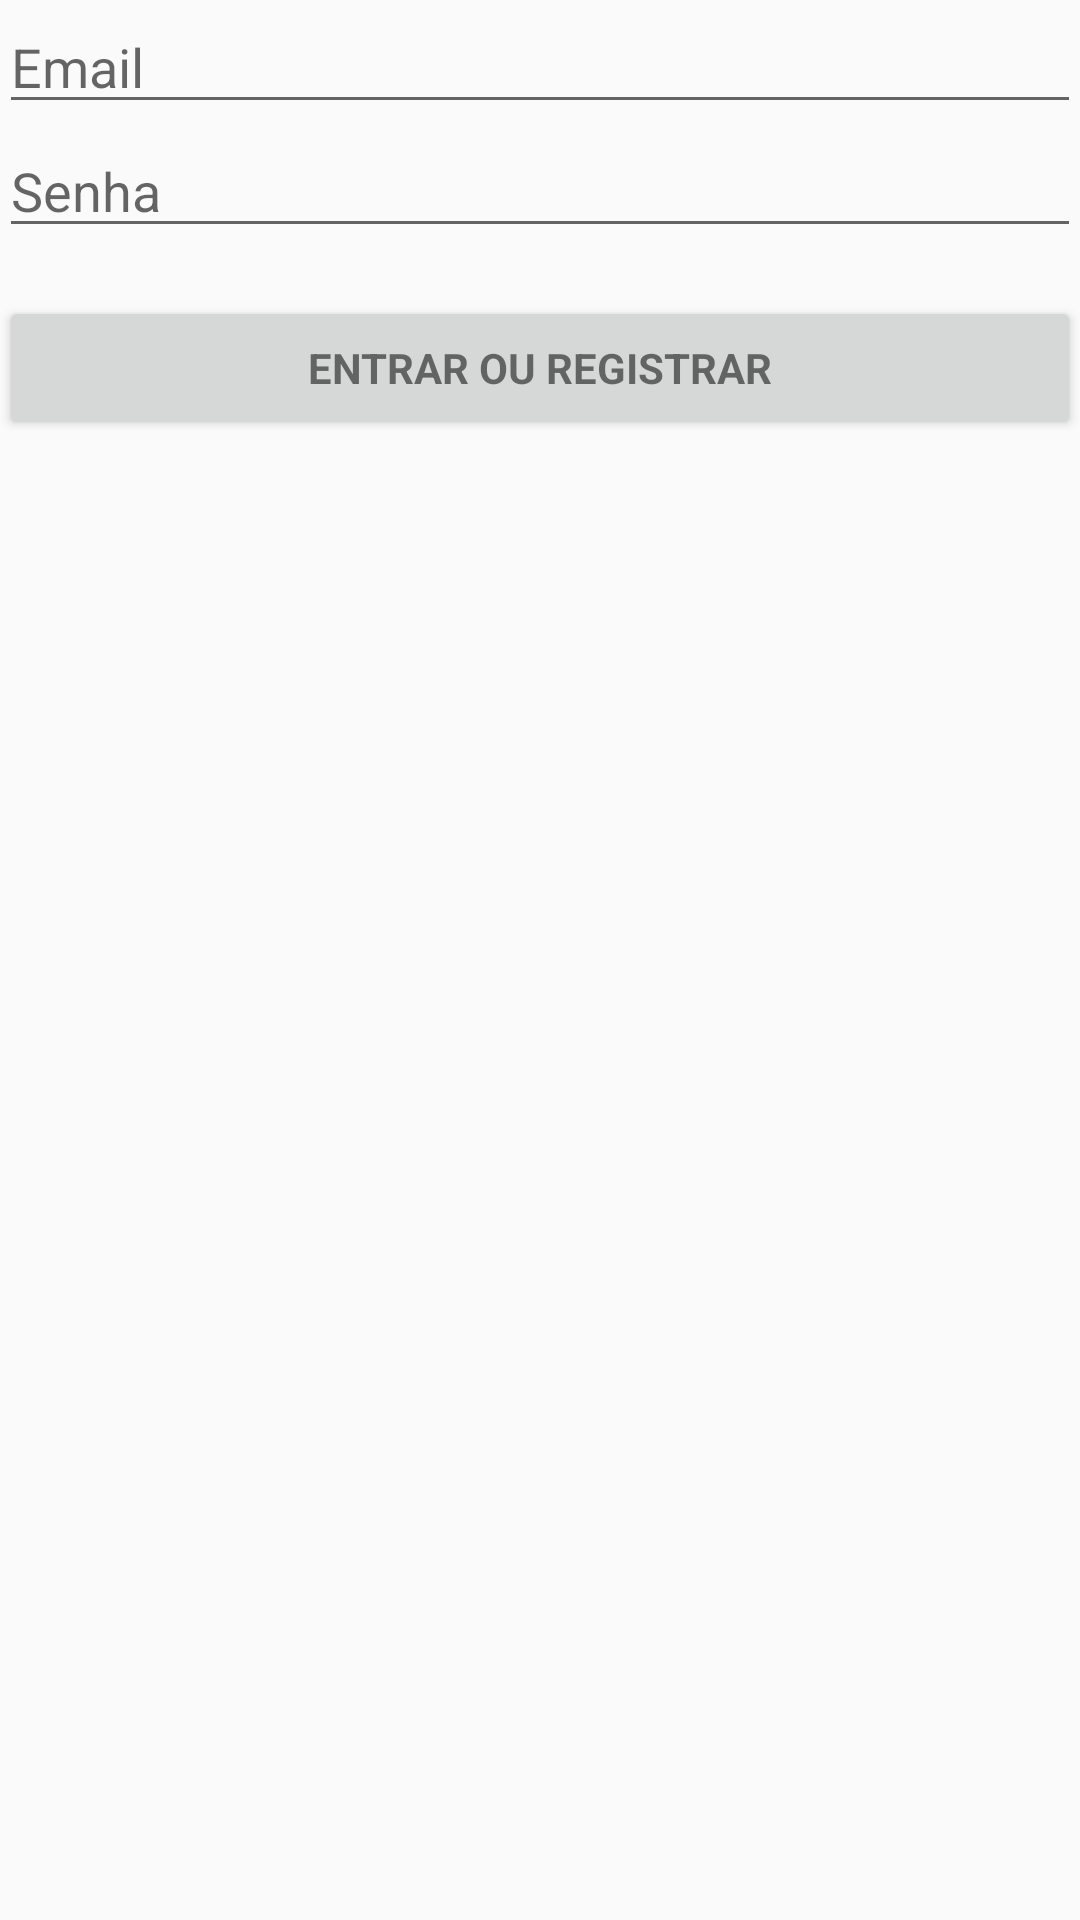

Write the Android layout XML for this screen, with the resource values it uses.
<!-- AndroidManifest.xml: application theme AppTheme -->
<!-- res/layout/activity_login.xml -->
<LinearLayout xmlns:android="http://schemas.android.com/apk/res/android"
    xmlns:tools="http://schemas.android.com/tools"
    android:layout_width="match_parent"
    android:layout_height="match_parent"
    android:gravity="center_horizontal"
    android:orientation="vertical"
    android:paddingBottom="@dimen/activity_vertical_margin"
    android:paddingLeft="@dimen/activity_horizontal_margin"
    android:paddingRight="@dimen/activity_horizontal_margin"
    android:paddingTop="@dimen/activity_vertical_margin"
    tools:context=".LoginActivity">

    
    <ProgressBar
        android:id="@+id/login_progress"
        style="?android:attr/progressBarStyleLarge"
        android:layout_width="wrap_content"
        android:layout_height="wrap_content"
        android:layout_marginBottom="8dp"
        android:visibility="gone" />

    <ScrollView
        android:id="@+id/login_form"
        android:layout_width="match_parent"
        android:layout_height="match_parent">

        <LinearLayout
            android:id="@+id/email_login_form"
            android:layout_width="match_parent"
            android:layout_height="wrap_content"
            android:orientation="vertical">

            <AutoCompleteTextView
                android:id="@+id/email"
                android:layout_width="match_parent"
                android:layout_height="wrap_content"
                android:hint="@string/prompt_email"
                android:inputType="textEmailAddress"
                android:maxLines="1"
                android:singleLine="true" />

            <EditText
                android:id="@+id/password"
                android:layout_width="match_parent"
                android:layout_height="wrap_content"
                android:hint="@string/prompt_password"
                android:imeActionLabel="@string/action_sign_in_short"
                android:imeOptions="actionUnspecified"
                android:inputType="textPassword"
                android:maxLines="1"
                android:singleLine="true" />

            <Button
                android:id="@+id/email_sign_in_button"
                style="?android:textAppearanceSmall"
                android:layout_width="match_parent"
                android:layout_height="wrap_content"
                android:layout_marginTop="16dp"
                android:text="@string/action_sign_in"
                android:textStyle="bold" />

        </LinearLayout>
    </ScrollView>

</LinearLayout>
<!-- resources referenced by this layout -->
<resources>
  <string name="action_sign_in">Entrar ou Registrar</string>
  <string name="action_sign_in_short">Entrar</string>
  <string name="prompt_email">Email</string>
  <string name="prompt_password">Senha</string>
  <style name="AppTheme" parent="Theme.AppCompat.Light.DarkActionBar">
          
      </style>
</resources>
